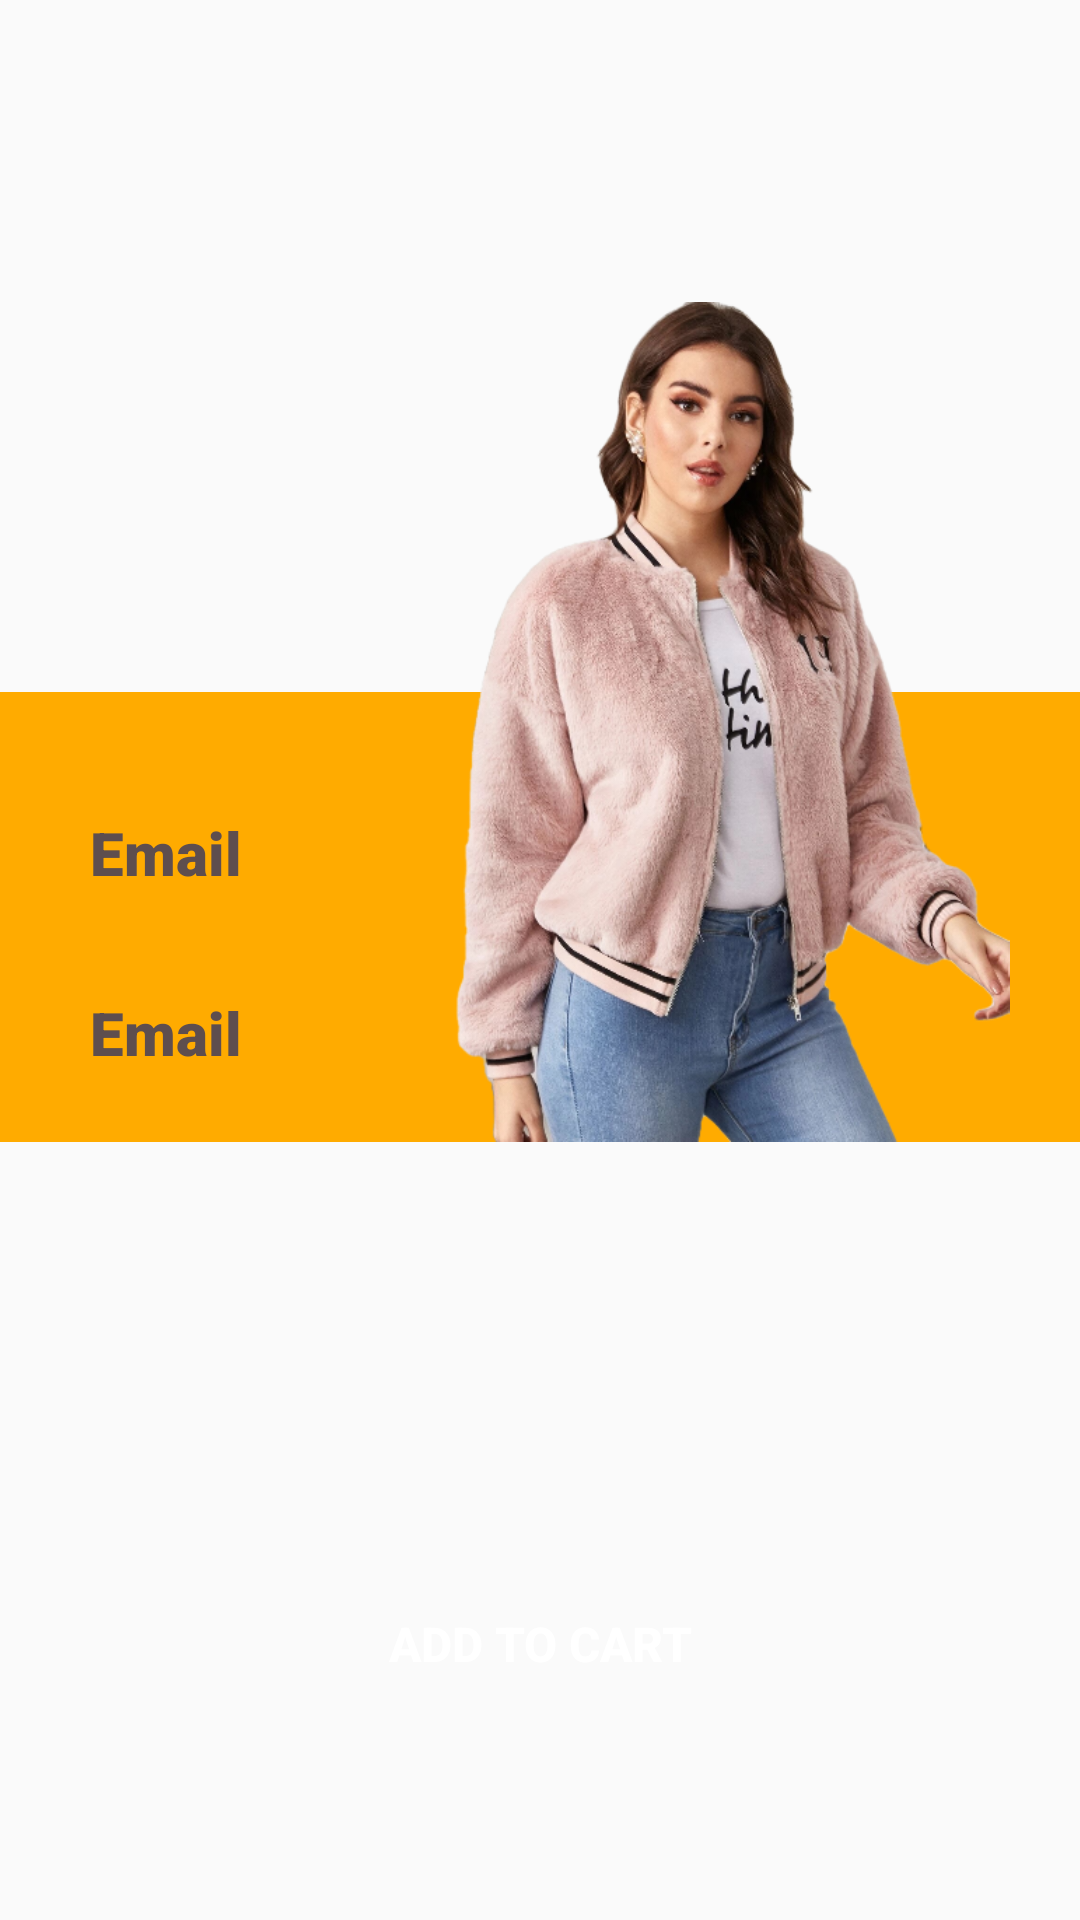

This screen was rendered from an Android layout file. Write that file and the resources it references.
<!-- AndroidManifest.xml: application theme AppTheme -->
<!-- res/layout/activity_order.xml -->
<?xml version="1.0" encoding="utf-8"?>
<androidx.constraintlayout.widget.ConstraintLayout xmlns:android="http://schemas.android.com/apk/res/android"
    xmlns:app="http://schemas.android.com/apk/res-auto"
    xmlns:tools="http://schemas.android.com/tools"
    android:layout_width="match_parent"
    android:layout_height="match_parent"
    tools:context=".Order">

    <RelativeLayout
        android:id="@+id/relativeLayout"
        android:layout_width="match_parent"
        android:layout_height="300dp"
        app:layout_constraintBottom_toBottomOf="parent"
        app:layout_constraintEnd_toEndOf="parent"
        app:layout_constraintHorizontal_bias="0.0"
        app:layout_constraintStart_toStartOf="parent"
        app:layout_constraintTop_toTopOf="parent"
        app:layout_constraintVertical_bias="0.237">

        <RelativeLayout
            android:layout_width="match_parent"
            android:layout_height="150dp"
            android:layout_marginTop="150dp"
            android:background="@color/colorPrimary"
            app:layout_constraintEnd_toEndOf="parent"
            app:layout_constraintStart_toStartOf="parent"
            app:layout_constraintTop_toTopOf="parent">

            <TextView
                android:id="@+id/productName"
                android:layout_width="173dp"
                android:layout_height="wrap_content"
                android:layout_marginStart="30dp"
                android:layout_marginTop="40dp"
                android:fontFamily="sans-serif-black"
                android:text="@string/email"
                android:textColor="#5E4E4E"
                android:textSize="20sp" />

            <TextView
                android:id="@+id/productPrice"
                android:layout_width="95dp"
                android:layout_height="wrap_content"
                android:layout_marginStart="30dp"
                android:layout_marginTop="100dp"
                android:fontFamily="sans-serif-black"
                android:text="@string/email"
                android:textColor="#5E4E4E"
                android:textSize="20sp" />

        </RelativeLayout>

        <ImageView
            android:id="@+id/productImage"
            android:layout_width="237dp"
            android:layout_height="280dp"
            android:layout_alignParentEnd="true"
            android:layout_marginTop="20dp"
            android:layout_marginEnd="10dp"
            android:contentDescription="@string/dummy_content"
            android:src="@drawable/sweater" />

    </RelativeLayout>

    <LinearLayout
        android:layout_width="203dp"
        android:layout_height="32dp"
        android:layout_marginTop="24dp"
        android:layout_marginBottom="236dp"
        android:orientation="horizontal"
        app:layout_constraintBottom_toBottomOf="parent"
        app:layout_constraintEnd_toEndOf="parent"
        app:layout_constraintStart_toStartOf="parent"
        app:layout_constraintTop_toBottomOf="@+id/relativeLayout">

        <TextView
            android:id="@+id/textView3"
            android:layout_width="97dp"
            android:layout_height="match_parent"
            android:fontFamily="sans-serif-black"
            android:text="@string/quantity"
            android:textAlignment="center"
            android:textSize="20sp" />

        <Spinner
            android:id="@+id/spinner"
            android:layout_width="80dp"
            android:layout_height="match_parent"
            android:layout_marginLeft="20dp" />
    </LinearLayout>

    <Button
        android:id="@+id/button"
        android:layout_width="0dp"
        android:layout_height="wrap_content"
        android:layout_marginStart="60dp"
        android:layout_marginEnd="60dp"
        android:layout_marginBottom="32dp"
        android:background="@drawable/round_bg"
        android:onClick="addToCart"
        android:text="@string/add_to_cart"
        android:textColor="@android:color/white"
        android:textSize="16sp"
        android:textStyle="bold"
        app:layout_constraintBottom_toBottomOf="parent"
        app:layout_constraintEnd_toEndOf="parent"
        app:layout_constraintHorizontal_bias="0.0"
        app:layout_constraintStart_toStartOf="parent"
        app:layout_constraintTop_toBottomOf="@+id/relativeLayout"
        app:layout_constraintVertical_bias="0.799" />

</androidx.constraintlayout.widget.ConstraintLayout>
<!-- resources referenced by this layout -->
<resources>
  <color name="colorPrimary">#ffab00</color>
  <!-- drawable sweater: png bitmap (drawable-v24, 353161 bytes) -->
  <string name="add_to_cart">Add to Cart</string>
  <string name="dummy_content">DUMMY\nCONTENT</string>
  <string name="email">Email</string>
  <string name="quantity">Quantity</string>
  <style name="AppTheme" parent="Theme.AppCompat.Light.NoActionBar">
          
          <item name="colorPrimary">@color/colorPrimary</item>
          <item name="colorPrimaryDark">@color/colorPrimaryDark</item>
          <item name="colorAccent">@color/colorAccent</item>
      </style>
  <color name="colorPrimaryDark">#ffab00</color>
  <color name="colorAccent">#D81B60</color>
</resources>
